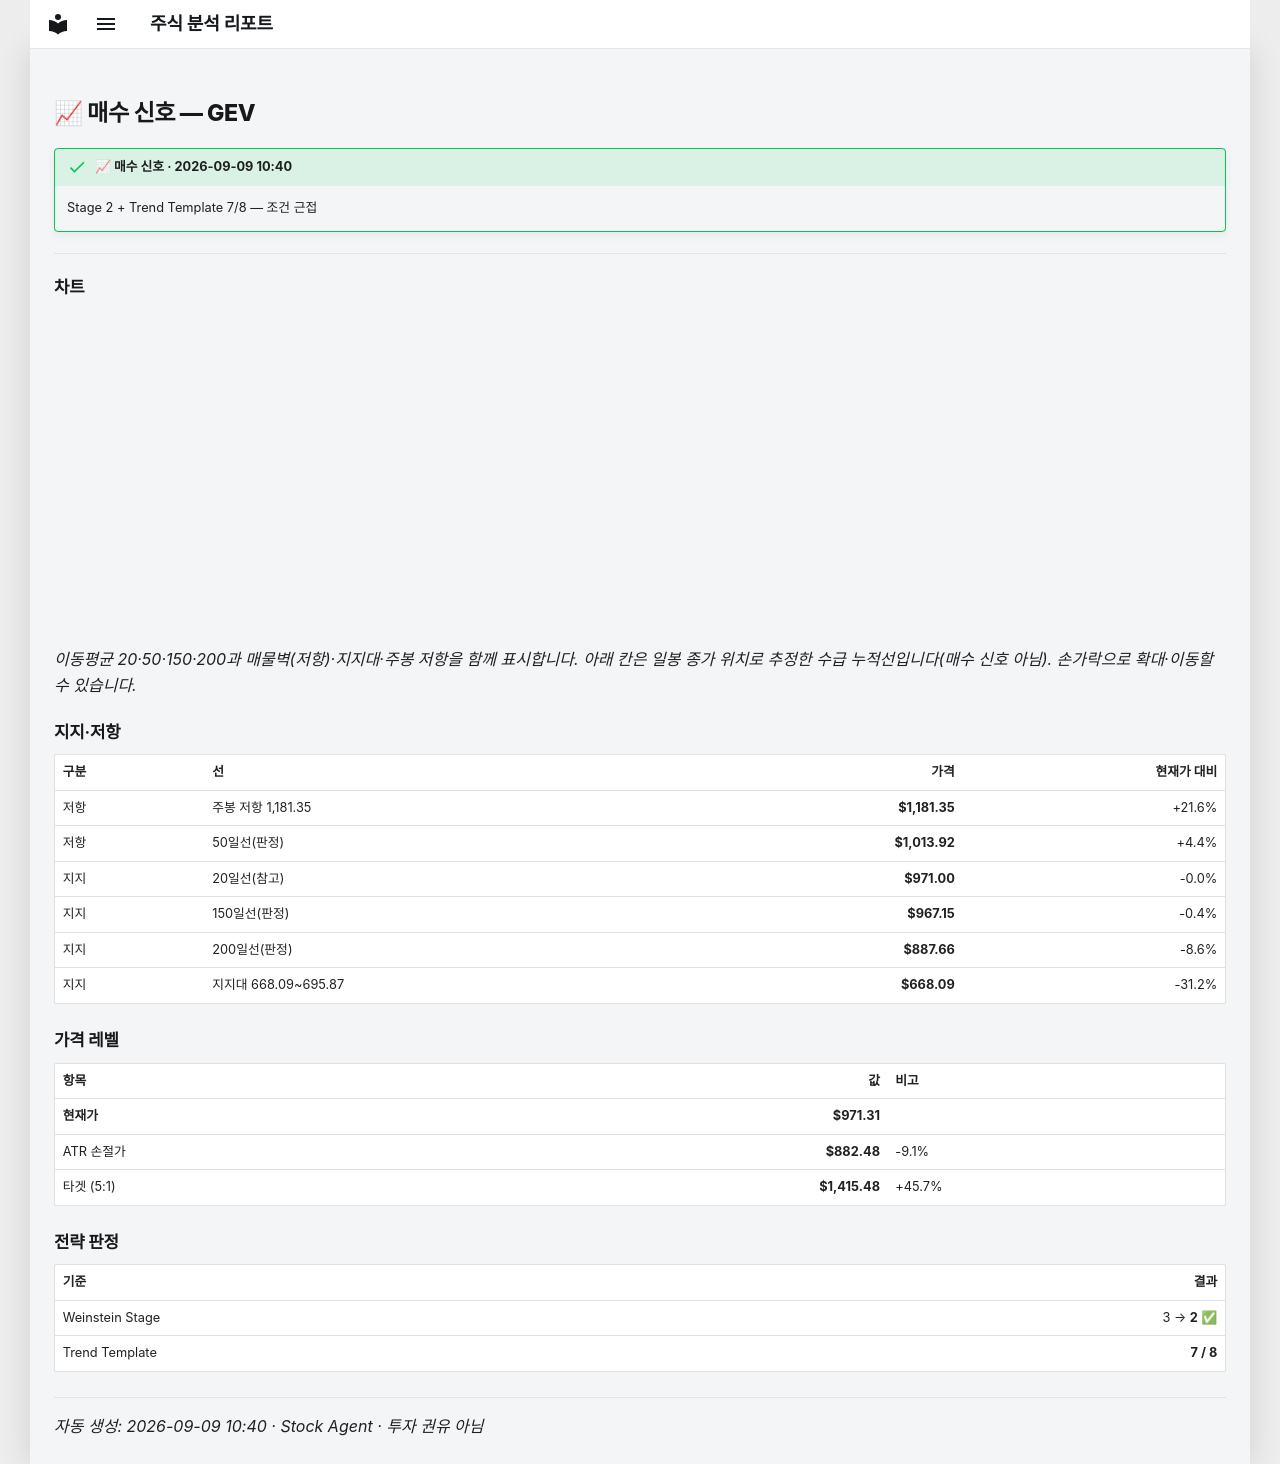

repository: soloandco/stock-reports · page: alerts/20260909-gev-buy_watch/index.html · generator: mkdocs

---
title: "📈 매수 신호 — GEV"
ticker: GEV
alert: "📈 매수 신호"
created: 2026-09-09
comments: true
---

# 📈 매수 신호 — GEV

!!! success "📈 매수 신호 · 2026-09-09 10:40"
    Stage 2 + Trend Template 7/8 — 조건 근접

---

## 차트

<div class="stock-chart" data-src="../charts/20260909-gev-buy_watch.json"></div>

_이동평균 20·50·150·200과 매물벽(저항)·지지대·주봉 저항을 함께 표시합니다. 아래 칸은 일봉 종가 위치로 추정한 수급 누적선입니다(매수 신호 아님). 손가락으로 확대·이동할 수 있습니다._

## 지지·저항

| 구분 | 선 | 가격 | 현재가 대비 |
|:-----|:---|-----:|-----------:|
| 저항 | 주봉 저항 1,181.35 | **$1,181.35** | +21.6% |
| 저항 | 50일선(판정) | **$1,013.92** | +4.4% |
| 지지 | 20일선(참고) | **$971.00** | -0.0% |
| 지지 | 150일선(판정) | **$967.15** | -0.4% |
| 지지 | 200일선(판정) | **$887.66** | -8.6% |
| 지지 | 지지대 668.09~695.87 | **$668.09** | -31.2% |

## 가격 레벨

| 항목 | 값 | 비고 |
|:-----|---:|:-----|
| **현재가** | **$971.31** | |
| ATR 손절가 | **$882.48** | -9.1% |
| 타겟 (5:1) | **$1,415.48** | +45.7% |

## 전략 판정

| 기준 | 결과 |
|:-----|-----:|
| Weinstein Stage | 3 → **2** ✅ |
| Trend Template | **7 / 8** |

---
_자동 생성: 2026-09-09 10:40 · Stock Agent · 투자 권유 아님_
